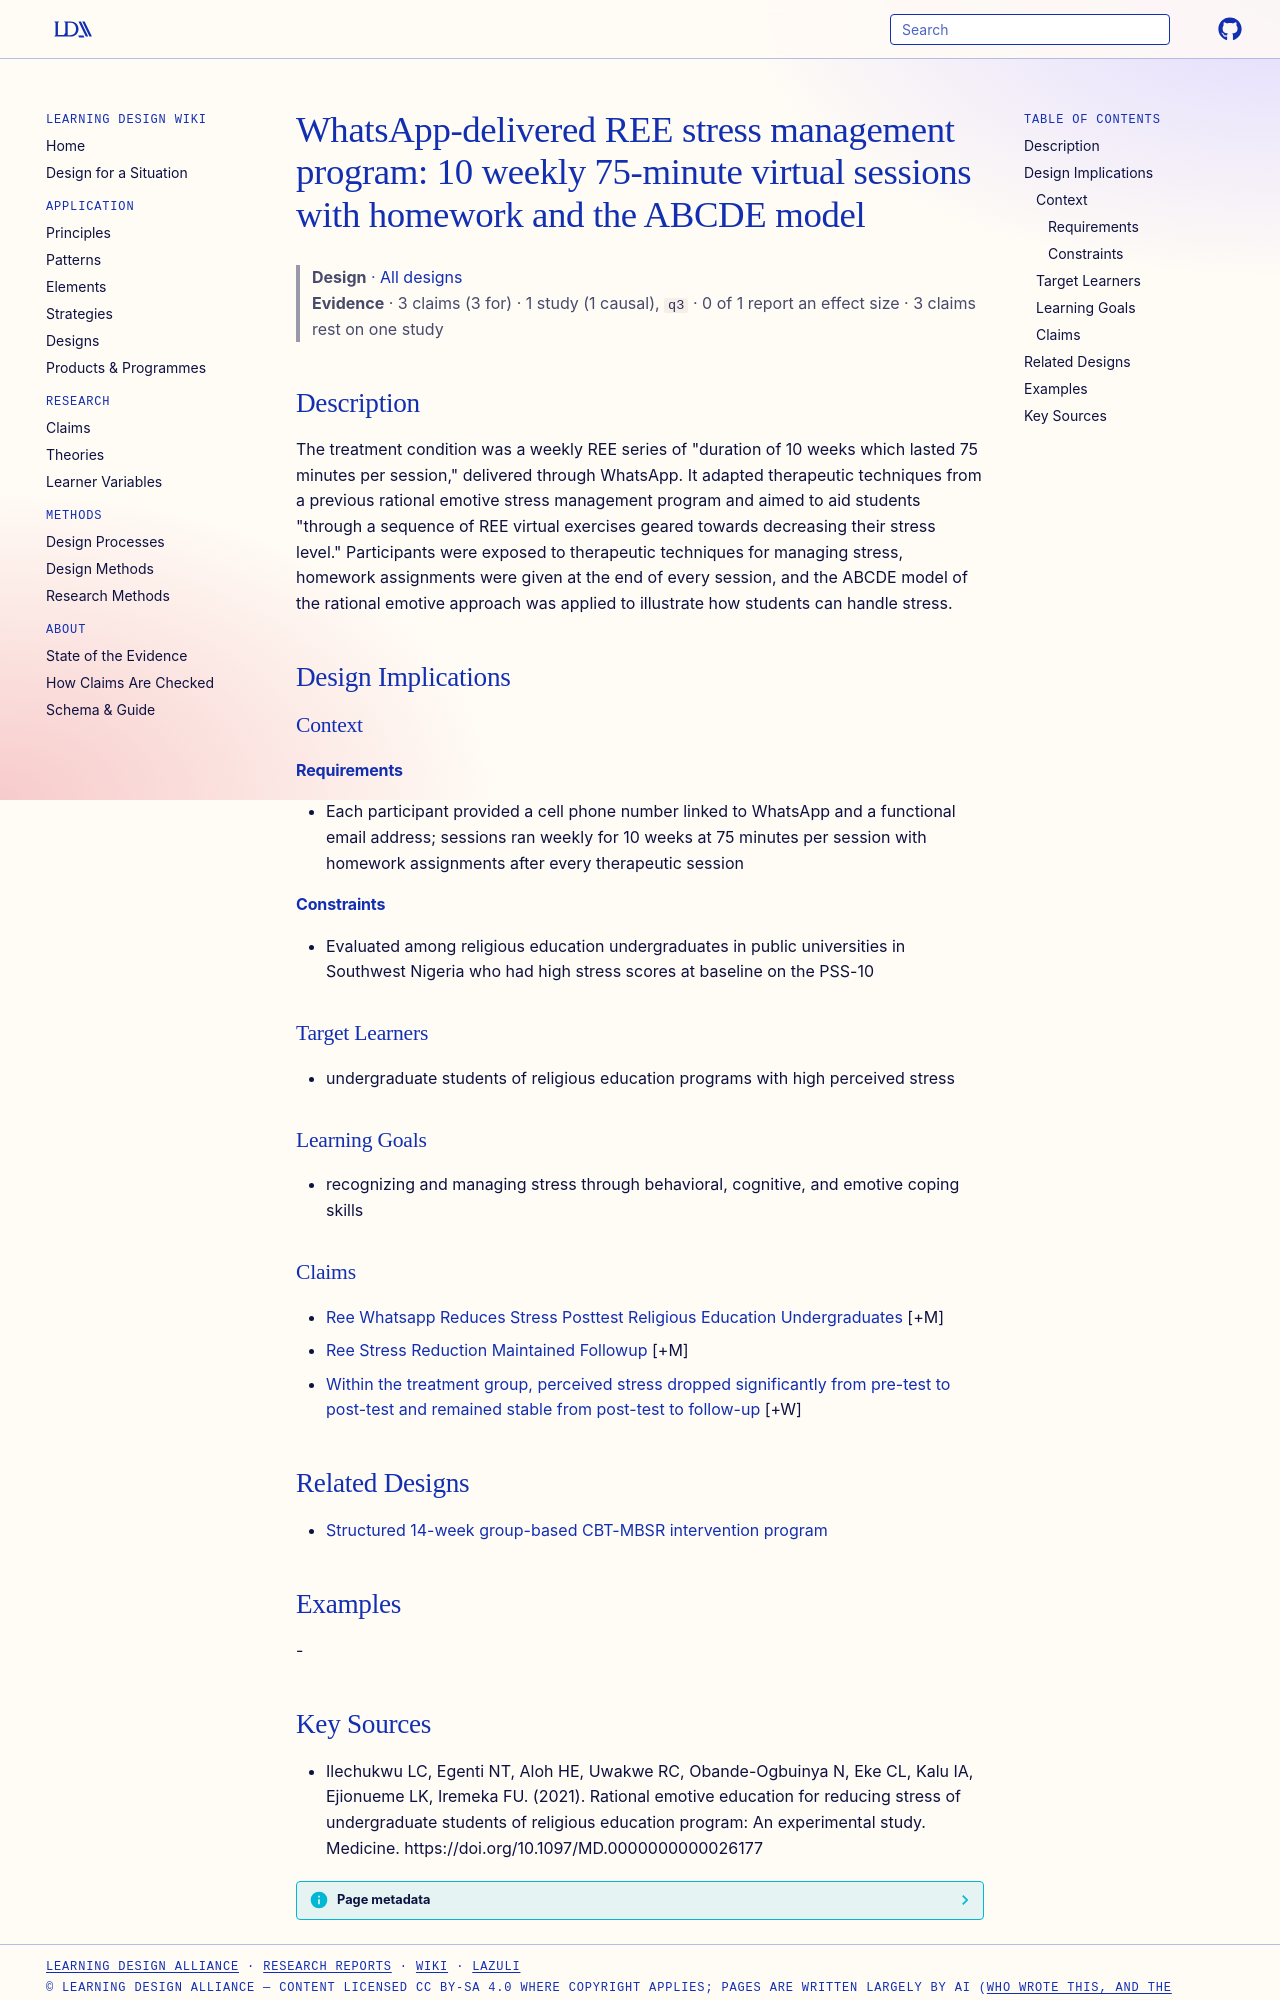

repository: Learning-Design-Alliance/learning-wiki · page: designs/ree-whatsapp-program-element/index.html · generator: mkdocs

---
type: design
id: ree-whatsapp-program-element
title: "WhatsApp-delivered REE stress management program: 10 weekly 75-minute virtual sessions with homework and the ABCDE model"
description: "The treatment condition was a weekly REE series of \"duration of 10 weeks which lasted 75 minutes per session,\" delivered through WhatsApp."
status: review
generated:
  by: "process:settle-candidates"
  at: 2026-11-08
sources:
  - id: ilechukwu-lc-2021
    resource: "https://doi.org/10.1097/MD.0000000000026177"
    title: "Ilechukwu LC, Egenti NT, Aloh HE, Uwakwe RC, Obande-Ogbuinya N, Eke CL, Kalu IA, Ejionueme LK, Iremeka FU. (2021). Rational emotive education for reducing stress of undergraduate students of religious education program: An experimental study. Medicine. https://doi.org/10.1097/MD.0000000000026177"
    author: Ilechukwu LC, Egenti NT, Aloh HE, Uwakwe RC, Obande-Ogbuinya N, Eke CL, Kalu IA, Ejionueme LK, Iremeka FU
---

# WhatsApp-delivered REE stress management program: 10 weekly 75-minute virtual sessions with homework and the ABCDE model

> **Design** · [All designs](index.md)
> **Evidence** · 3 claims (3 for) · 1 study (1 causal), `q3` · 0 of 1 report an effect size · 3 claims rest on one study

## Description
The treatment condition was a weekly REE series of "duration of 10 weeks which lasted 75 minutes per session," delivered through WhatsApp. It adapted therapeutic techniques from a previous rational emotive stress management program and aimed to aid students "through a sequence of REE virtual exercises geared towards decreasing their stress level." Participants were exposed to therapeutic techniques for managing stress, homework assignments were given at the end of every session, and the ABCDE model of the rational emotive approach was applied to illustrate how students can handle stress.

## Design Implications

### Context
#### Requirements
- Each participant provided a cell phone number linked to WhatsApp and a functional email address; sessions ran weekly for 10 weeks at 75 minutes per session with homework assignments after every therapeutic session
#### Constraints
- Evaluated among religious education undergraduates in public universities in Southwest Nigeria who had high stress scores at baseline on the PSS-10

### Target Learners
- undergraduate students of religious education programs with high perceived stress

### Learning Goals
- recognizing and managing stress through behavioral, cognitive, and emotive coping skills

### Claims

- [Ree Whatsapp Reduces Stress Posttest Religious Education Undergraduates](../claims/ree-whatsapp-reduces-stress-posttest-religious-education-undergraduates.md) [+M]
- [Ree Stress Reduction Maintained Followup](../claims/ree-stress-reduction-maintained-followup.md) [+M]
- [Within the treatment group, perceived stress dropped significantly from pre-test to post-test and remained stable from post-test to follow-up](../claims/ree-within-group-stress-change-sustained.md) [+W]

## Related Designs

- [Structured 14-week group-based CBT-MBSR intervention program](cbt-mbsr-14-week-group-program.md)

## Examples
-
